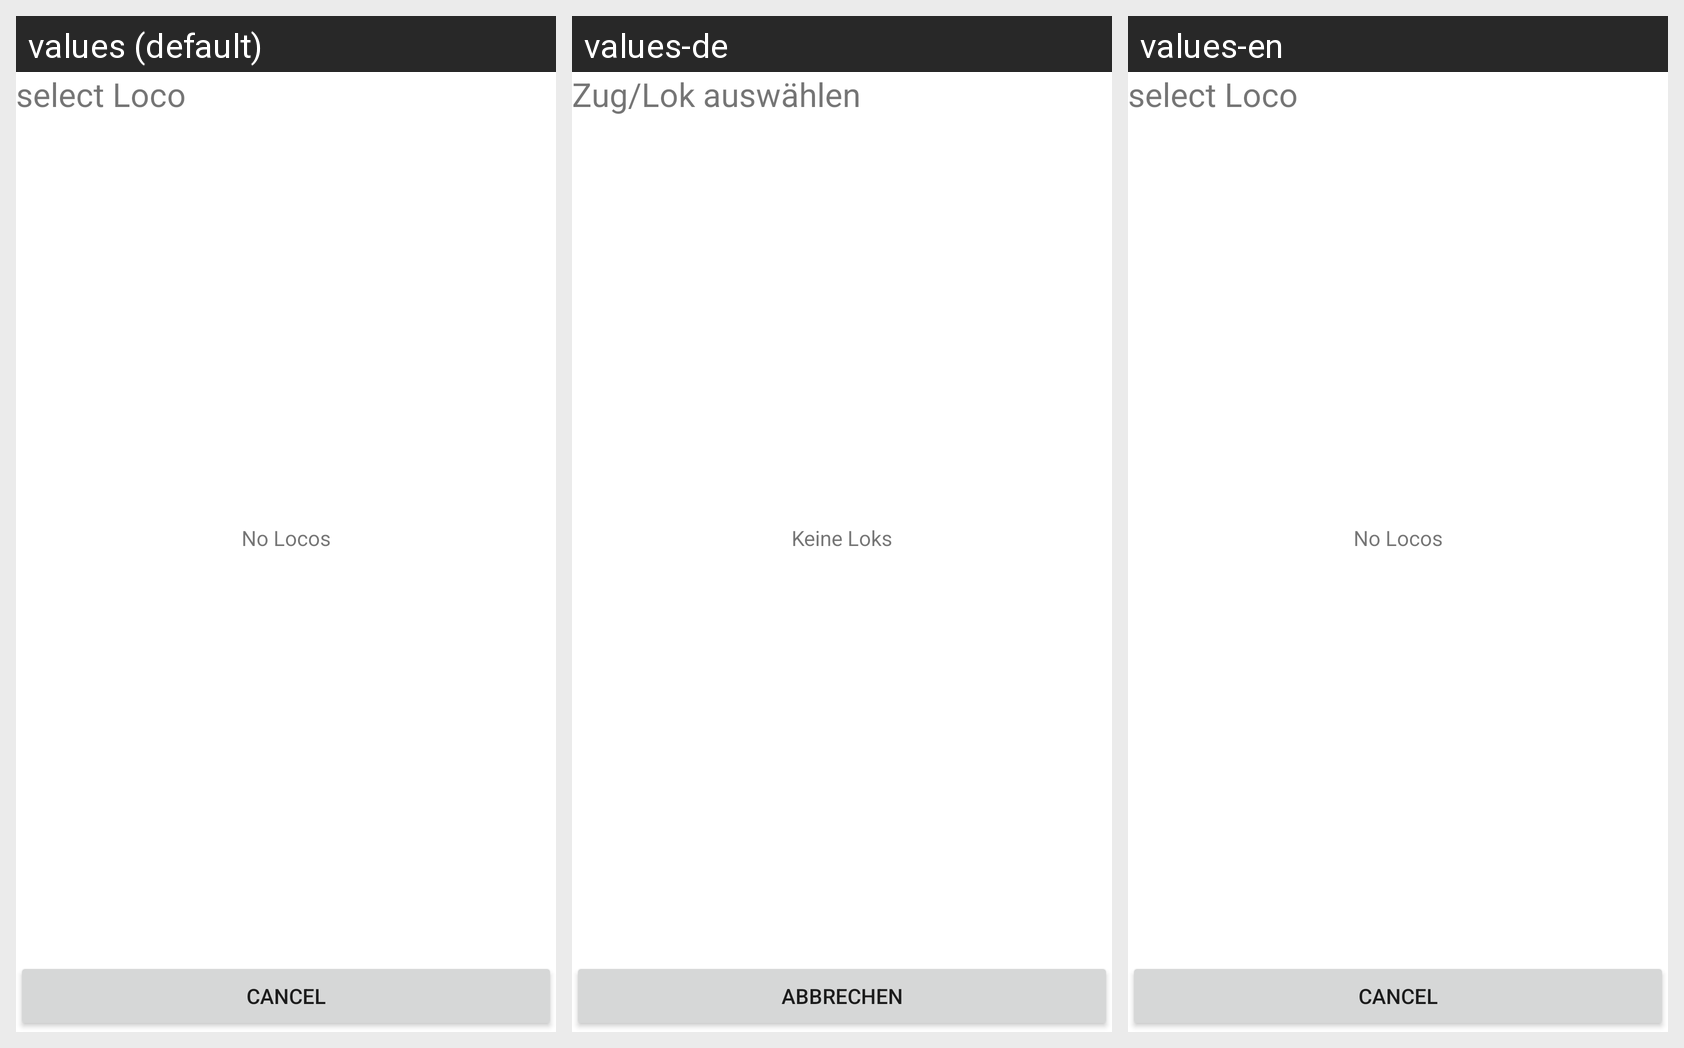

Locale-by-locale string values for the Android screen shown in this grid:
Android screen res/layout/select_loco.xml rendered under 3 locales, left to right: values (default), values-de, values-en. Device: Nexus 5 (rendered at 1080×1920; each locale shown at half size, 540×960, under a caption strip naming it); theme AppTheme.
Strings drawn on this screen, with the default value and each locale's value (text and hints the layout hard-codes, and strings that could not be matched under every locale, appear in the picture but are not listed):

selectloco
  values: select Loco
  values-de: Zug/Lok auswählen
  values-en: select Loco

no_locos
  values: No Locos
  values-de: Keine Loks
  values-en: No Locos

cancel
  values: Cancel
  values-de: Abbrechen
  values-en: Cancel
